Labelled photos from "NN_Dataset", an image-classification folder in Lastopia/COMP9517-Arcadia. The possible labels are: ants, bees, beetles, caterpillars, earthworms, earwigs, grasshoppers, moths, slugs, snails, wasps, weevils.

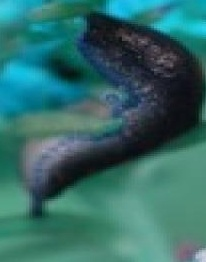
Label: slugs

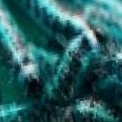
Label: caterpillars

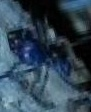
Label: ants

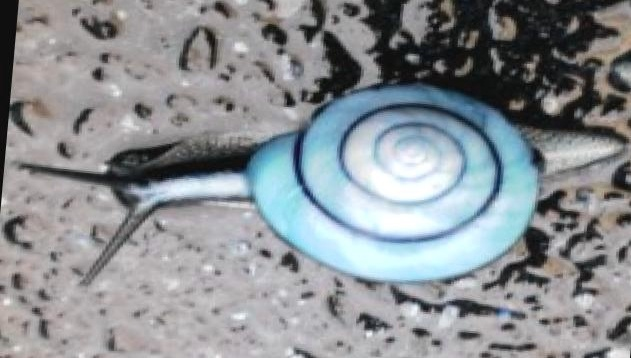
Label: snails

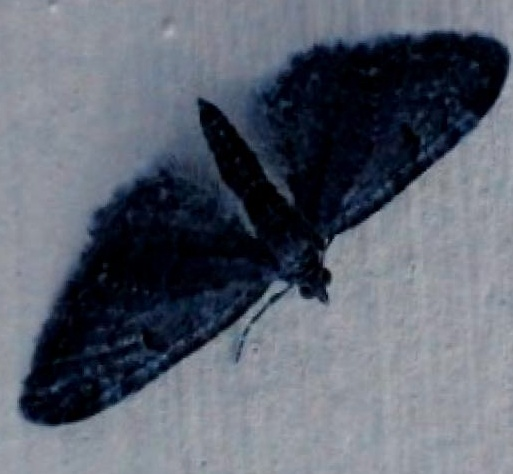
Label: moths

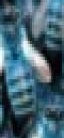
Label: bees
